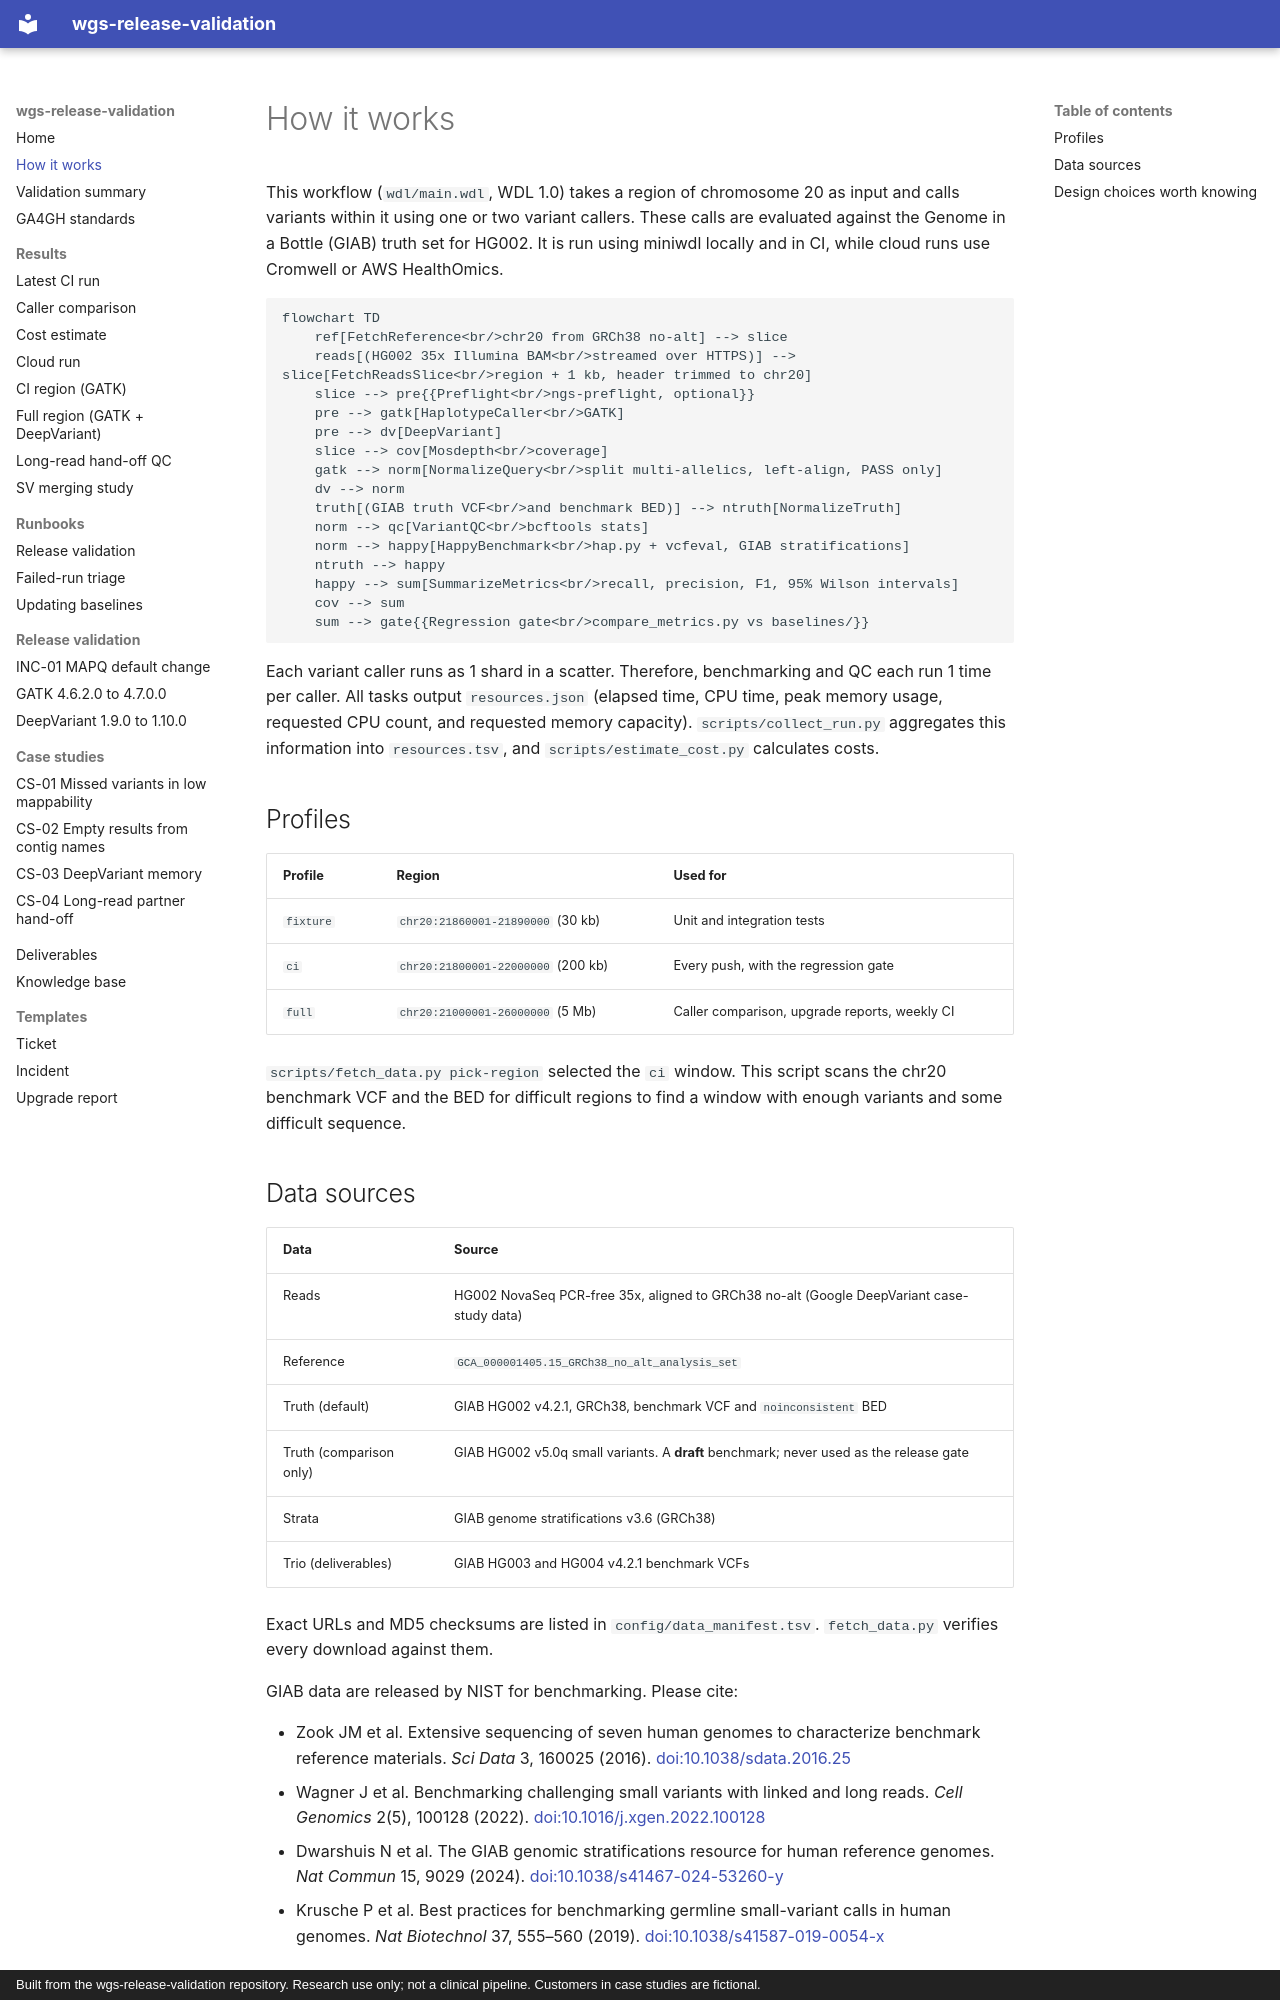

repository: ericwootton/wgs-release-validation · page: workflow/index.html · generator: mkdocs · copyright: Built from the wgs-release-validation repository. Research use only; not a clinical pipeline. Customers in case studies are fictional.

# How it works

This workflow (`wdl/main.wdl`, WDL 1.0) takes a region of chromosome 20 as input and calls variants
within it using one or two variant callers. These calls are evaluated against the Genome in a
Bottle (GIAB) truth set for HG002. It is run using miniwdl locally and in CI, while cloud runs use
Cromwell or AWS HealthOmics.

```mermaid
flowchart TD
    ref[FetchReference<br/>chr20 from GRCh38 no-alt] --> slice
    reads[(HG002 35x Illumina BAM<br/>streamed over HTTPS)] --> slice[FetchReadsSlice<br/>region + 1 kb, header trimmed to chr20]
    slice --> pre{{Preflight<br/>ngs-preflight, optional}}
    pre --> gatk[HaplotypeCaller<br/>GATK]
    pre --> dv[DeepVariant]
    slice --> cov[Mosdepth<br/>coverage]
    gatk --> norm[NormalizeQuery<br/>split multi-allelics, left-align, PASS only]
    dv --> norm
    truth[(GIAB truth VCF<br/>and benchmark BED)] --> ntruth[NormalizeTruth]
    norm --> qc[VariantQC<br/>bcftools stats]
    norm --> happy[HappyBenchmark<br/>hap.py + vcfeval, GIAB stratifications]
    ntruth --> happy
    happy --> sum[SummarizeMetrics<br/>recall, precision, F1, 95% Wilson intervals]
    cov --> sum
    sum --> gate{{Regression gate<br/>compare_metrics.py vs baselines/}}
```

Each variant caller runs as 1 shard in a scatter. Therefore, benchmarking and QC each run
1 time per caller. All tasks output `resources.json` (elapsed time, CPU time, peak
memory usage, requested CPU count, and requested memory capacity). `scripts/collect_run.py`
aggregates this information into `resources.tsv`, and `scripts/estimate_cost.py` calculates
costs.

## Profiles

| Profile | Region | Used for |
|---|---|---|
| `fixture` | `chr20:21860001-21890000` (30 kb) | Unit and integration tests |
| `ci` | `chr20:21800001-22000000` (200 kb) | Every push, with the regression gate |
| `full` | `chr20:21000001-26000000` (5 Mb) | Caller comparison, upgrade reports, weekly CI |

`scripts/fetch_data.py pick-region` selected the `ci` window. This script scans the chr20
benchmark VCF and the BED for difficult regions to find a window with enough
variants and some difficult sequence.

## Data sources

| Data | Source |
|---|---|
| Reads | HG002 NovaSeq PCR-free 35x, aligned to GRCh38 no-alt (Google DeepVariant case-study data) |
| Reference | `GCA_000001405.15_GRCh38_no_alt_analysis_set` |
| Truth (default) | GIAB HG002 v4.2.1, GRCh38, benchmark VCF and `noinconsistent` BED |
| Truth (comparison only) | GIAB HG002 v5.0q small variants. A **draft** benchmark; never used as the release gate |
| Strata | GIAB genome stratifications v3.6 (GRCh38) |
| Trio (deliverables) | GIAB HG003 and HG004 v4.2.1 benchmark VCFs |

Exact URLs and MD5 checksums are listed in `config/data_manifest.tsv`. `fetch_data.py`
verifies every download against them.

GIAB data are released by NIST for benchmarking. Please cite:

- Zook JM et al. Extensive sequencing of seven human genomes to characterize benchmark reference
  materials. *Sci Data* 3, 160025 (2016).
  [doi:10.1038/sdata.2016.25](https://doi.org/10.1038/sdata.2016.25)
- Wagner J et al. Benchmarking challenging small variants with linked and long reads.
  *Cell Genomics* 2(5), 100128 (2022). [doi:10.1016/j.xgen.2022.100128](https://doi.org/10.1016/j.xgen.2022.100128)
- Dwarshuis N et al. The GIAB genomic stratifications resource for human reference genomes.
  *Nat Commun* 15, 9029 (2024). [doi:10.1038/s41467-024-53260-y](https://doi.org/10.1038/s41467-024-53260-y)
- Krusche P et al. Best practices for benchmarking germline small-variant calls in human genomes.
  *Nat Biotechnol* 37, 555–560 (2019). [doi:10.1038/s41587-019-0054-x](https://doi.org/10.1038/s41587-019-0054-x)
